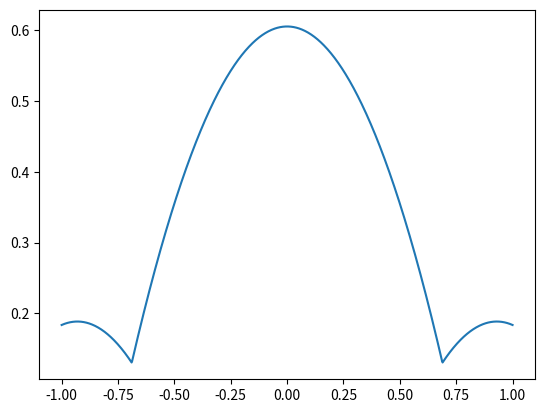

Recreate this plot in Python.
import random
import math
import numpy as np
from matplotlib import pyplot as plt
import cmath

eps = 3.7


x = np.linspace(-1, 1, 1000)
ais = []
n = 2

P =  1 / (math.exp(eps) + 2*n - 1)

print(f'e^eps = {math.exp(eps)}')
print(f'2n+1 = {2*n+1}')
print(f'a_i-1 condition:  {6*n+5 + 4 *math.sqrt(2*n**2 + 4*n + 1)}')
print(f'(4*n**2+8)/(12*n+11) = {(4*n**2+8)/(12*n+11)}')
print(f'6*n+5 - 4*math.sqrt(2*n**2+4*n+1) = {6*n+5 - 4*math.sqrt(2*n**2+4*n+1)}')

# append a_n
a_n = 1 / (P * (math.exp(eps) - 1))
ais.append(a_n)
# print(a_n)
# append min a_n-1
a_n1 = ((2*(math.exp(eps) -1)*P - 1) * a_n) / (8*P + 1)
ais.append( ((2*(math.exp(eps) -1)*P - 1) * a_n) / (8*P + 1))
# print( ((2*(math.exp(eps) -1)*P - 1) * a_n) / (8*P + 1) )
# print( ((2*(math.exp(eps) -1)*P - 1) ) / (8*P + 1) )

# print(ais[-1])
# print(ais[-2])

 
# print(ais[-1] * (2*(math.exp(eps)-1)*P - 1 ) - math.sqrt( ais[-1]**2 * (2*(math.exp(eps)-1)*P - 1 )**2 + (ais[-1] + ais[-2])**2 - ais[-1]**2 - 4*(math.exp(eps)-1)*P*ais[-1]*ais[-2] )      ) 
# print(2*ais[-1]*( 2*(math.exp(eps)-1)*P - 1 ) - ais[-2])


# exit()

# ais.append(ais[-1] * (2*(math.exp(eps)-1)*P - 1 ) - math.sqrt( ais[-1]**2 * (2*(math.exp(eps)-1)*P - 1 )**2 + (ais[-1] + ais[-2])**2 - ais[-1]**2 - 4*(math.exp(eps)-1)*P*ais[-1]*ais[-2] ))

for i in range(n-2):
    print('a_'+str(i))
    print(2*ais[-1]*( 2*(math.exp(eps)-1)*P - 1 ) - ais[-2])
    ais.append(2*ais[-1]*( 2*(math.exp(eps)-1)*P - 1 ) - ais[-2])

T = 2*(math.exp(eps)-1)*P - 1
print(f'T**2 - 1 is {T**2 - 1}')
for i in range(1, n+1):
    print('a_'+str(i))
    ak = ((a_n * (T+cmath.sqrt(T**2 - 1)) - a_n1) * (T-cmath.sqrt(T**2-1))**(n-i) + (a_n1 - a_n*(T-cmath.sqrt(T**2-1))) * (T+cmath.sqrt(T**2-1))**(n-i)) / (2*cmath.sqrt(T**2-1))
    print(ak)

def make_a(ais):
    # for i in range(n-2):
        
    rev_ais = list(reversed(ais))
    minus_ais = []
    for i in ais:
        minus_ais.append(-i)
    
    return np.array(minus_ais + rev_ais)

ais = make_a(ais)
print(ais)

# print(ais[-2] / (ais[-1] - ais[-2]))
# print(1 / (2 * (math.exp(eps)-1) * P))

# print(  (2*(math.exp(eps)-1)*P - 1) * ais[-3])
# print((ais[-1] + ais[-2]) / 2)
# print((math.exp(eps-1) * P * (0.5 * ais[-1] + 0.5 * ais[-2]) ))

def split_point(x, ais):
    transform_x = x / ((math.exp(eps) -1)*P)
    split_x = []
    idx_ai = 1
    b = transform_x
    num_idx = 0
    for idx, elem in enumerate(transform_x):
        if elem < ais[idx_ai]:
            num_idx +=1
        else:
            if idx == len(transform_x)-1:
                num_idx += 1
            a, b = np.split(b, [num_idx])
            # print(b)
            split_x.append(a)
            idx_ai += 1
            num_idx = 1
    return split_x

# print(split_point(x, ais))

split_x = split_point(x, ais)
# get Variance
var = []
bias = np.sum(ais**2 * P)
# print(var)

idx = 0
for a_idx, l in enumerate(split_x):    
    for i in l:
        v = bias - x[idx]**2
        # print(i)
        # print(x[idx])
        q = (x[idx] - (math.exp(eps) - 1) * P * ais[a_idx]) / ((math.exp(eps)-1) *P * (ais[a_idx+1] - ais[a_idx]))
        # print(q)
        v += (1-q)*(math.exp(eps)-1)*P * ais[a_idx]**2 + q*(math.exp(eps)-1)*P * ais[a_idx+1]**2
        var.append(v)
        idx+=1
        # exit()

var = np.array(var)

mv = bias + (ais[-2] + ais[-1])**2/4 - (math.exp(eps)-1) * P * ais[-1] * ais[-2]
print(f'max var: {mv}')
dv = (4*P + 0.5)*ais[-2] - ((math.exp(eps)-1) * P - 0.5)*ais[-1]
print(f'd var: {dv}')
mmv = bias + (ais[-3] + ais[-2])**2/4 - (math.exp(eps)-1) * P * ais[-2] * ais[-3]
print(f'second max var: {mmv}')
# zv = bias + (math.exp(eps)-1)*P*ais[-2]**2
# print(f'z var: {zv}')

dks = np.arange(0, 10, 0.01)

for dk in dks:
    dk*bias + (ais[-1] + ais[-2])**2

plt.plot(x, var)
plt.show()




